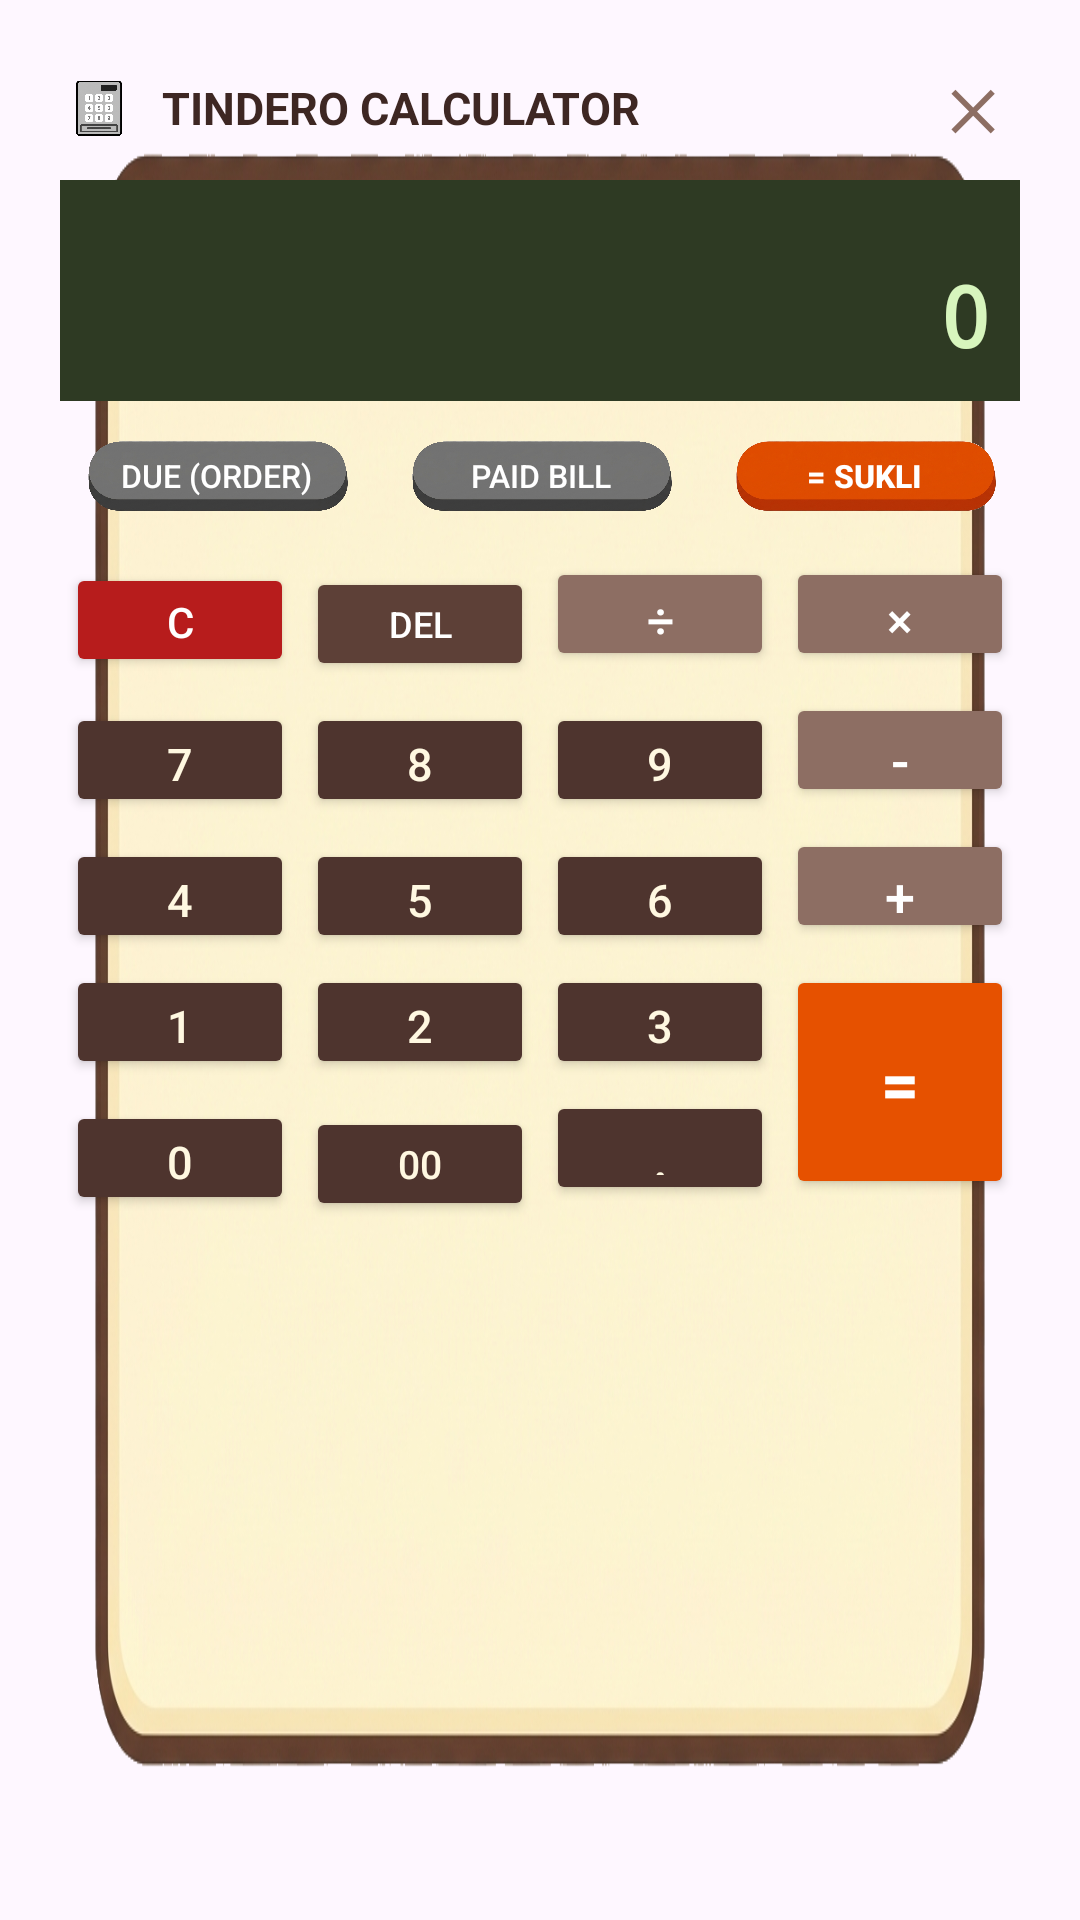

Reconstruct the res/layout file that produces this screen, plus the resources it refers to.
<!-- AndroidManifest.xml: application theme Theme.Sukli -->
<!-- res/layout/dialog_calculator.xml -->
<?xml version="1.0" encoding="utf-8"?>
<LinearLayout xmlns:android="http://schemas.android.com/apk/res/android"
    android:layout_width="380dp"
    android:layout_height="wrap_content"
    android:background="@drawable/ui_panel_modal"
    android:padding="20dp"
    android:orientation="vertical">

    
    <LinearLayout
        android:layout_width="match_parent"
        android:layout_height="wrap_content"
        android:gravity="center_vertical"
        android:orientation="horizontal"
        android:layout_marginBottom="8dp">

        <ImageView
            android:layout_width="26dp"
            android:layout_height="26dp"
            android:src="@drawable/ui_cash_register"
            android:layout_marginEnd="8dp" />

        <TextView
            android:layout_width="0dp"
            android:layout_height="wrap_content"
            android:layout_weight="1"
            android:text="TINDERO CALCULATOR"
            android:textColor="#3E2723"
            android:textSize="15sp"
            android:textStyle="bold" />

        <TextView
            android:id="@+id/btnCalcClose"
            android:layout_width="32dp"
            android:layout_height="32dp"
            android:gravity="center"
            android:text="✕"
            android:textColor="#8D6E63"
            android:textSize="18sp"
            android:textStyle="bold"
            android:background="?android:attr/selectableItemBackgroundBorderless"
            android:clickable="true"
            android:focusable="true" />
    </LinearLayout>

    
    <LinearLayout
        android:layout_width="match_parent"
        android:layout_height="wrap_content"
        android:background="#2E3A23"
        android:orientation="vertical"
        android:padding="10dp"
        android:layout_marginBottom="8dp">

        <TextView
            android:id="@+id/tvCalcHistory"
            android:layout_width="match_parent"
            android:layout_height="wrap_content"
            android:gravity="end"
            android:text=""
            android:textColor="#A5C68A"
            android:textSize="12sp"
            android:fontFamily="monospace"
            android:maxLines="1"
            android:ellipsize="start" />

        <TextView
            android:id="@+id/tvCalcDisplay"
            android:layout_width="match_parent"
            android:layout_height="wrap_content"
            android:gravity="end"
            android:text="0"
            android:textColor="#D7F5BD"
            android:textSize="28sp"
            android:textStyle="bold"
            android:fontFamily="monospace"
            android:maxLines="1" />
    </LinearLayout>

    
    <LinearLayout
        android:layout_width="match_parent"
        android:layout_height="34dp"
        android:orientation="horizontal"
        android:layout_marginBottom="8dp">

        <androidx.appcompat.widget.AppCompatButton
            android:id="@+id/btnCalcHelperTotal"
            android:layout_width="0dp"
            android:layout_height="match_parent"
            android:layout_weight="1"
            android:text="Due (Order)"
            android:textSize="10.5sp"
            android:textColor="#FFFFFF"
            android:background="@drawable/ui_btn_gray"
            android:layout_marginEnd="4dp" />

        <androidx.appcompat.widget.AppCompatButton
            android:id="@+id/btnCalcHelperPaid"
            android:layout_width="0dp"
            android:layout_height="match_parent"
            android:layout_weight="1"
            android:text="Paid Bill"
            android:textSize="10.5sp"
            android:textColor="#FFFFFF"
            android:background="@drawable/ui_btn_gray"
            android:layout_marginEnd="4dp" />

        <androidx.appcompat.widget.AppCompatButton
            android:id="@+id/btnCalcHelperSukli"
            android:layout_width="0dp"
            android:layout_height="match_parent"
            android:layout_weight="1"
            android:text="= SUKLI"
            android:textSize="10.5sp"
            android:textColor="#FFFFFF"
            android:textStyle="bold"
            android:background="@drawable/ui_btn_orange" />
    </LinearLayout>

    
    <GridLayout
        android:layout_width="match_parent"
        android:layout_height="wrap_content"
        android:columnCount="4"
        android:alignmentMode="alignMargins">

        
        <Button
            android:id="@+id/btnCalcC"
            android:layout_width="0dp"
            android:layout_height="38dp"
            android:layout_columnWeight="1"
            android:layout_margin="2dp"
            android:text="C"
            android:textSize="14sp"
            android:backgroundTint="#B71C1C"
            android:textColor="#FFFFFF" />

        <Button
            android:id="@+id/btnCalcDel"
            android:layout_width="0dp"
            android:layout_height="38dp"
            android:layout_columnWeight="1"
            android:layout_margin="2dp"
            android:text="DEL"
            android:textSize="12sp"
            android:backgroundTint="#5D4037"
            android:textColor="#FFFFFF" />

        <Button
            android:id="@+id/btnCalcDiv"
            android:layout_width="0dp"
            android:layout_height="38dp"
            android:layout_columnWeight="1"
            android:layout_margin="2dp"
            android:text="÷"
            android:textSize="16sp"
            android:backgroundTint="#8D6E63"
            android:textColor="#FFFFFF" />

        <Button
            android:id="@+id/btnCalcMul"
            android:layout_width="0dp"
            android:layout_height="38dp"
            android:layout_columnWeight="1"
            android:layout_margin="2dp"
            android:text="×"
            android:textSize="16sp"
            android:backgroundTint="#8D6E63"
            android:textColor="#FFFFFF" />

        
        <Button
            android:id="@+id/btnCalc7"
            android:layout_width="0dp"
            android:layout_height="38dp"
            android:layout_columnWeight="1"
            android:layout_margin="2dp"
            android:text="7"
            android:textSize="15sp"
            android:backgroundTint="#4E342E"
            android:textColor="#FFF8E1" />

        <Button
            android:id="@+id/btnCalc8"
            android:layout_width="0dp"
            android:layout_height="38dp"
            android:layout_columnWeight="1"
            android:layout_margin="2dp"
            android:text="8"
            android:textSize="15sp"
            android:backgroundTint="#4E342E"
            android:textColor="#FFF8E1" />

        <Button
            android:id="@+id/btnCalc9"
            android:layout_width="0dp"
            android:layout_height="38dp"
            android:layout_columnWeight="1"
            android:layout_margin="2dp"
            android:text="9"
            android:textSize="15sp"
            android:backgroundTint="#4E342E"
            android:textColor="#FFF8E1" />

        <Button
            android:id="@+id/btnCalcSub"
            android:layout_width="0dp"
            android:layout_height="38dp"
            android:layout_columnWeight="1"
            android:layout_margin="2dp"
            android:text="-"
            android:textSize="18sp"
            android:backgroundTint="#8D6E63"
            android:textColor="#FFFFFF" />

        
        <Button
            android:id="@+id/btnCalc4"
            android:layout_width="0dp"
            android:layout_height="38dp"
            android:layout_columnWeight="1"
            android:layout_margin="2dp"
            android:text="4"
            android:textSize="15sp"
            android:backgroundTint="#4E342E"
            android:textColor="#FFF8E1" />

        <Button
            android:id="@+id/btnCalc5"
            android:layout_width="0dp"
            android:layout_height="38dp"
            android:layout_columnWeight="1"
            android:layout_margin="2dp"
            android:text="5"
            android:textSize="15sp"
            android:backgroundTint="#4E342E"
            android:textColor="#FFF8E1" />

        <Button
            android:id="@+id/btnCalc6"
            android:layout_width="0dp"
            android:layout_height="38dp"
            android:layout_columnWeight="1"
            android:layout_margin="2dp"
            android:text="6"
            android:textSize="15sp"
            android:backgroundTint="#4E342E"
            android:textColor="#FFF8E1" />

        <Button
            android:id="@+id/btnCalcAdd"
            android:layout_width="0dp"
            android:layout_height="38dp"
            android:layout_columnWeight="1"
            android:layout_margin="2dp"
            android:text="+"
            android:textSize="18sp"
            android:backgroundTint="#8D6E63"
            android:textColor="#FFFFFF" />

        
        <Button
            android:id="@+id/btnCalc1"
            android:layout_width="0dp"
            android:layout_height="38dp"
            android:layout_columnWeight="1"
            android:layout_margin="2dp"
            android:text="1"
            android:textSize="15sp"
            android:backgroundTint="#4E342E"
            android:textColor="#FFF8E1" />

        <Button
            android:id="@+id/btnCalc2"
            android:layout_width="0dp"
            android:layout_height="38dp"
            android:layout_columnWeight="1"
            android:layout_margin="2dp"
            android:text="2"
            android:textSize="15sp"
            android:backgroundTint="#4E342E"
            android:textColor="#FFF8E1" />

        <Button
            android:id="@+id/btnCalc3"
            android:layout_width="0dp"
            android:layout_height="38dp"
            android:layout_columnWeight="1"
            android:layout_margin="2dp"
            android:text="3"
            android:textSize="15sp"
            android:backgroundTint="#4E342E"
            android:textColor="#FFF8E1" />

        <Button
            android:id="@+id/btnCalcEq"
            android:layout_width="0dp"
            android:layout_height="78dp"
            android:layout_columnWeight="1"
            android:layout_rowSpan="2"
            android:layout_margin="2dp"
            android:text="="
            android:textSize="22sp"
            android:textStyle="bold"
            android:backgroundTint="#E65100"
            android:textColor="#FFFFFF" />

        
        <Button
            android:id="@+id/btnCalc0"
            android:layout_width="0dp"
            android:layout_height="38dp"
            android:layout_columnWeight="1"
            android:layout_margin="2dp"
            android:text="0"
            android:textSize="15sp"
            android:backgroundTint="#4E342E"
            android:textColor="#FFF8E1" />

        <Button
            android:id="@+id/btnCalc00"
            android:layout_width="0dp"
            android:layout_height="38dp"
            android:layout_columnWeight="1"
            android:layout_margin="2dp"
            android:text="00"
            android:textSize="13sp"
            android:backgroundTint="#4E342E"
            android:textColor="#FFF8E1" />

        <Button
            android:id="@+id/btnCalcDot"
            android:layout_width="0dp"
            android:layout_height="38dp"
            android:layout_columnWeight="1"
            android:layout_margin="2dp"
            android:text="."
            android:textSize="18sp"
            android:backgroundTint="#4E342E"
            android:textColor="#FFF8E1" />
    </GridLayout>

</LinearLayout>
<!-- resources referenced by this layout -->
<resources>
  <!-- drawable ui_btn_gray: png bitmap (drawable, 672844 bytes) -->
  <!-- drawable ui_btn_orange: png bitmap (drawable, 753422 bytes) -->
  <!-- drawable ui_cash_register: png bitmap (drawable, 760358 bytes) -->
  <!-- drawable ui_panel_modal: png bitmap (drawable, 802413 bytes) -->
  <style name="Theme.Sukli" parent="Base.Theme.Sukli" />
  <style name="Base.Theme.Sukli" parent="Theme.Material3.DayNight.NoActionBar">
          
          
      </style>
</resources>
